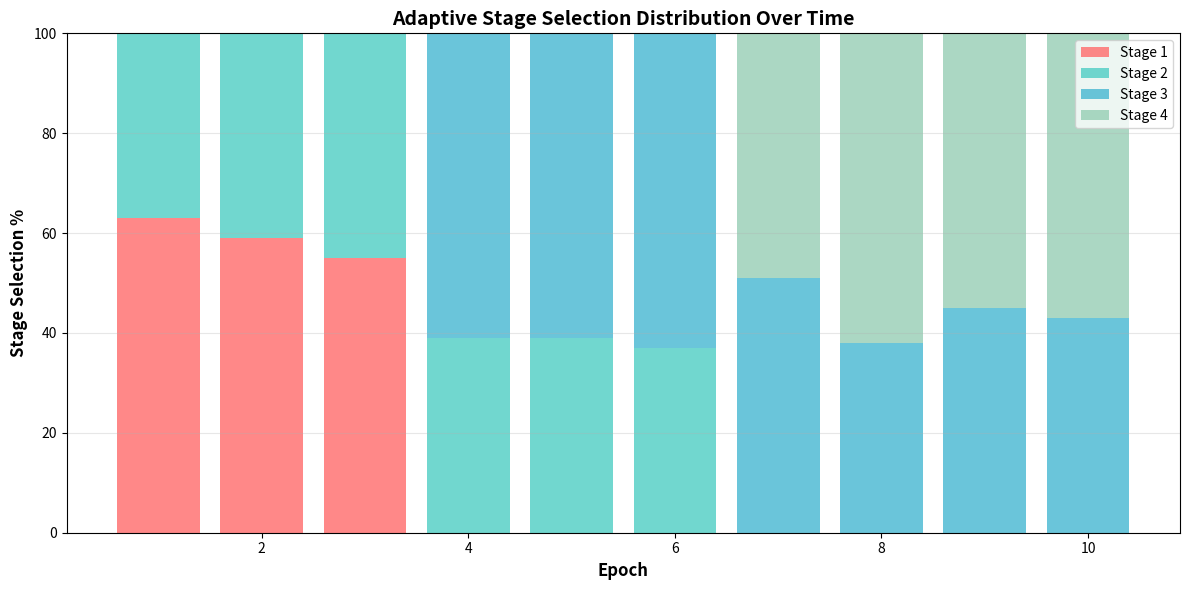
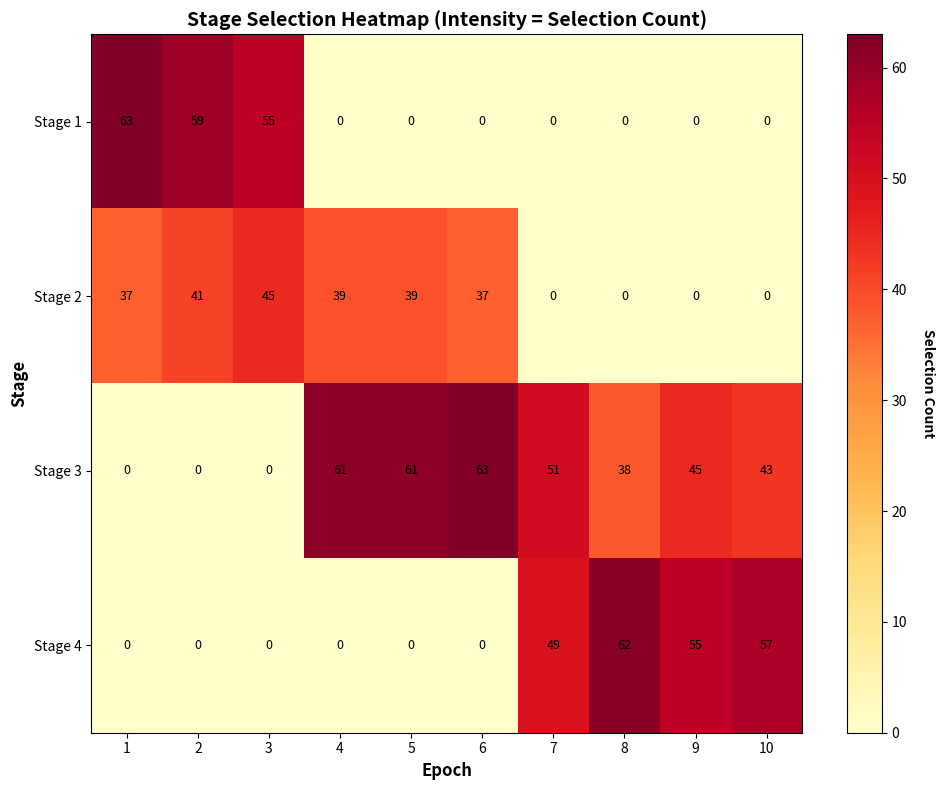
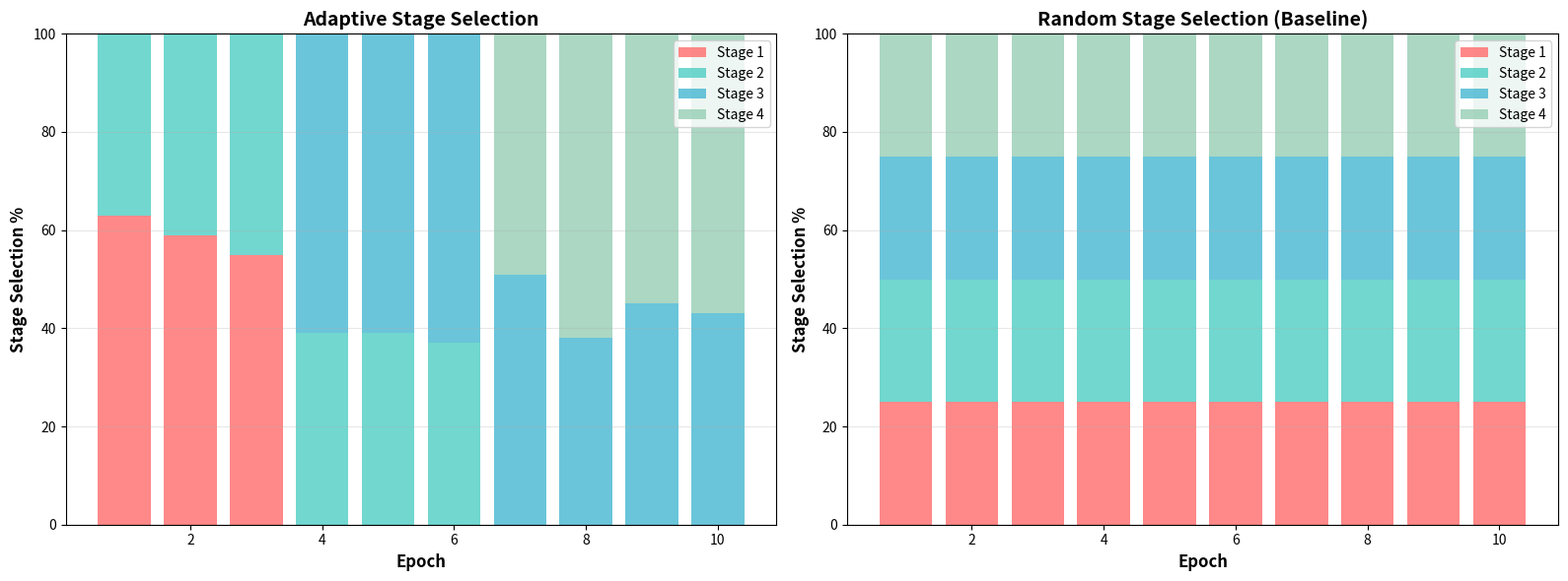
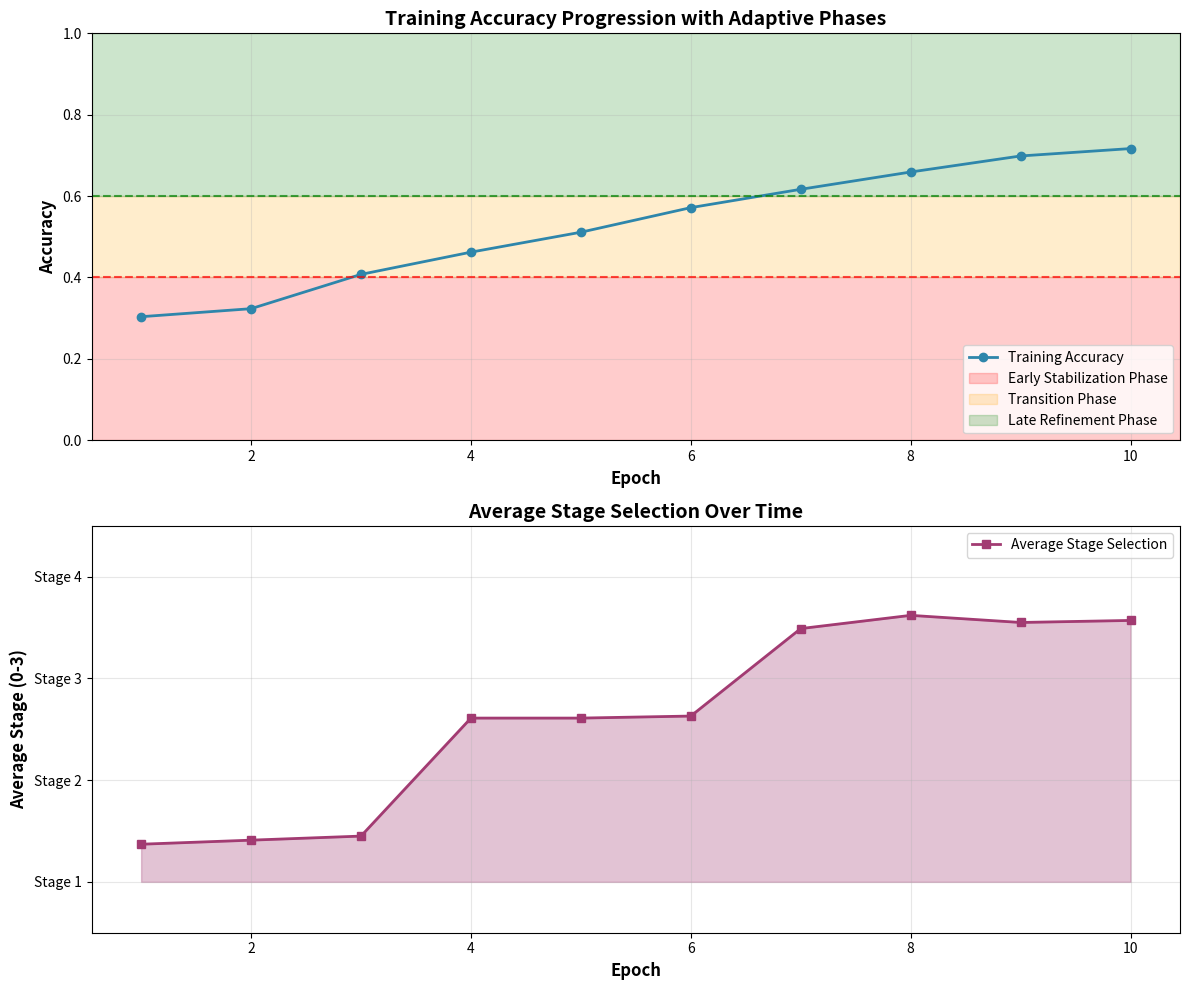

These charts were generated, in order, by the following Python code:
"""
Visualization tools for Adaptive Swin-SPSD
Analyze stage selection patterns and performance trends
"""

import matplotlib.pyplot as plt
import numpy as np
from collections import Counter

def plot_stage_distribution_over_time(stage_history, save_path='stage_distribution.png'):
    """
    Plot how stage selection distribution changes over epochs.

    Args:
        stage_history: List of lists, where each inner list contains stage selections for an epoch
        save_path: Path to save the plot
    """
    num_epochs = len(stage_history)

    # Calculate stage distribution per epoch
    stage_distributions = []
    for epoch_stages in stage_history:
        counter = Counter(epoch_stages)
        total = len(epoch_stages)
        dist = [counter.get(i, 0) / total * 100 for i in range(4)]
        stage_distributions.append(dist)

    stage_distributions = np.array(stage_distributions)

    # Create stacked bar chart
    fig, ax = plt.subplots(figsize=(12, 6))

    epochs = np.arange(1, num_epochs + 1)
    colors = ['#FF6B6B', '#4ECDC4', '#45B7D1', '#96CEB4']
    stage_labels = ['Stage 1', 'Stage 2', 'Stage 3', 'Stage 4']

    bottom = np.zeros(num_epochs)
    for i in range(4):
        ax.bar(epochs, stage_distributions[:, i], bottom=bottom,
               label=stage_labels[i], color=colors[i], alpha=0.8)
        bottom += stage_distributions[:, i]

    ax.set_xlabel('Epoch', fontsize=12, fontweight='bold')
    ax.set_ylabel('Stage Selection %', fontsize=12, fontweight='bold')
    ax.set_title('Adaptive Stage Selection Distribution Over Time',
                 fontsize=14, fontweight='bold')
    ax.legend(loc='upper right')
    ax.grid(axis='y', alpha=0.3)
    ax.set_ylim(0, 100)

    plt.tight_layout()
    plt.savefig(save_path, dpi=300, bbox_inches='tight')
    print(f"✓ Stage distribution plot saved to {save_path}")
    plt.close()


def plot_accuracy_and_phases(accuracy_history, stage_history,
                             low_threshold=0.4, improving_threshold=0.6,
                             save_path='accuracy_phases.png'):
    """
    Plot accuracy progression with phase annotations.

    Args:
        accuracy_history: List of epoch accuracies
        stage_history: List of lists containing stage selections
        low_threshold: Threshold for low accuracy phase
        improving_threshold: Threshold for improving phase
        save_path: Path to save the plot
    """
    fig, (ax1, ax2) = plt.subplots(2, 1, figsize=(12, 10))

    epochs = np.arange(1, len(accuracy_history) + 1)

    # Plot 1: Accuracy with phase regions
    ax1.plot(epochs, accuracy_history, marker='o', linewidth=2,
            color='#2E86AB', label='Training Accuracy')

    # Add phase regions
    ax1.axhspan(0, low_threshold, alpha=0.2, color='red',
               label='Early Stabilization Phase')
    ax1.axhspan(low_threshold, improving_threshold, alpha=0.2, color='orange',
               label='Transition Phase')
    ax1.axhspan(improving_threshold, 1.0, alpha=0.2, color='green',
               label='Late Refinement Phase')

    # Add threshold lines
    ax1.axhline(y=low_threshold, color='red', linestyle='--', alpha=0.7)
    ax1.axhline(y=improving_threshold, color='green', linestyle='--', alpha=0.7)

    ax1.set_xlabel('Epoch', fontsize=12, fontweight='bold')
    ax1.set_ylabel('Accuracy', fontsize=12, fontweight='bold')
    ax1.set_title('Training Accuracy Progression with Adaptive Phases',
                 fontsize=14, fontweight='bold')
    ax1.legend(loc='lower right')
    ax1.grid(alpha=0.3)
    ax1.set_ylim(0, 1.0)

    # Plot 2: Average selected stage per epoch
    avg_stages = [np.mean(epoch_stages) for epoch_stages in stage_history]

    ax2.plot(epochs, avg_stages, marker='s', linewidth=2,
            color='#A23B72', label='Average Stage Selection')
    ax2.fill_between(epochs, avg_stages, alpha=0.3, color='#A23B72')

    ax2.set_xlabel('Epoch', fontsize=12, fontweight='bold')
    ax2.set_ylabel('Average Stage (0-3)', fontsize=12, fontweight='bold')
    ax2.set_title('Average Stage Selection Over Time',
                 fontsize=14, fontweight='bold')
    ax2.legend()
    ax2.grid(alpha=0.3)
    ax2.set_ylim(-0.5, 3.5)
    ax2.set_yticks([0, 1, 2, 3])
    ax2.set_yticklabels(['Stage 1', 'Stage 2', 'Stage 3', 'Stage 4'])

    plt.tight_layout()
    plt.savefig(save_path, dpi=300, bbox_inches='tight')
    print(f"✓ Accuracy and phases plot saved to {save_path}")
    plt.close()


def plot_stage_heatmap(stage_history, save_path='stage_heatmap.png'):
    """
    Create a heatmap showing stage selection intensity over epochs and batches.

    Args:
        stage_history: List of lists containing stage selections
        save_path: Path to save the plot
    """
    # Create a 2D matrix: epochs x stage
    num_epochs = len(stage_history)
    stage_matrix = np.zeros((num_epochs, 4))

    for epoch_idx, epoch_stages in enumerate(stage_history):
        counter = Counter(epoch_stages)
        for stage in range(4):
            stage_matrix[epoch_idx, stage] = counter.get(stage, 0)

    fig, ax = plt.subplots(figsize=(10, 8))

    im = ax.imshow(stage_matrix.T, cmap='YlOrRd', aspect='auto')

    # Set ticks
    ax.set_xticks(np.arange(num_epochs))
    ax.set_yticks(np.arange(4))
    ax.set_xticklabels(np.arange(1, num_epochs + 1))
    ax.set_yticklabels(['Stage 1', 'Stage 2', 'Stage 3', 'Stage 4'])

    ax.set_xlabel('Epoch', fontsize=12, fontweight='bold')
    ax.set_ylabel('Stage', fontsize=12, fontweight='bold')
    ax.set_title('Stage Selection Heatmap (Intensity = Selection Count)',
                fontsize=14, fontweight='bold')

    # Add colorbar
    cbar = plt.colorbar(im, ax=ax)
    cbar.set_label('Selection Count', rotation=270, labelpad=20, fontweight='bold')

    # Add text annotations
    for i in range(num_epochs):
        for j in range(4):
            text = ax.text(i, j, int(stage_matrix[i, j]),
                          ha="center", va="center", color="black", fontsize=9)

    plt.tight_layout()
    plt.savefig(save_path, dpi=300, bbox_inches='tight')
    print(f"✓ Stage heatmap saved to {save_path}")
    plt.close()


def plot_comparison_with_random(stage_history, save_path='comparison_random.png'):
    """
    Compare adaptive stage selection with random baseline.

    Args:
        stage_history: List of lists containing stage selections
        save_path: Path to save the plot
    """
    num_epochs = len(stage_history)

    # Calculate adaptive distribution per epoch
    adaptive_dists = []
    for epoch_stages in stage_history:
        counter = Counter(epoch_stages)
        total = len(epoch_stages)
        dist = [counter.get(i, 0) / total * 100 for i in range(4)]
        adaptive_dists.append(dist)

    adaptive_dists = np.array(adaptive_dists)

    # Random baseline (25% each stage)
    random_dists = np.ones((num_epochs, 4)) * 25

    fig, (ax1, ax2) = plt.subplots(1, 2, figsize=(16, 6))

    epochs = np.arange(1, num_epochs + 1)
    colors = ['#FF6B6B', '#4ECDC4', '#45B7D1', '#96CEB4']
    stage_labels = ['Stage 1', 'Stage 2', 'Stage 3', 'Stage 4']

    # Plot 1: Adaptive selection
    bottom = np.zeros(num_epochs)
    for i in range(4):
        ax1.bar(epochs, adaptive_dists[:, i], bottom=bottom,
               label=stage_labels[i], color=colors[i], alpha=0.8)
        bottom += adaptive_dists[:, i]

    ax1.set_xlabel('Epoch', fontsize=12, fontweight='bold')
    ax1.set_ylabel('Stage Selection %', fontsize=12, fontweight='bold')
    ax1.set_title('Adaptive Stage Selection', fontsize=14, fontweight='bold')
    ax1.legend(loc='upper right')
    ax1.grid(axis='y', alpha=0.3)
    ax1.set_ylim(0, 100)

    # Plot 2: Random baseline
    bottom = np.zeros(num_epochs)
    for i in range(4):
        ax2.bar(epochs, random_dists[:, i], bottom=bottom,
               label=stage_labels[i], color=colors[i], alpha=0.8)
        bottom += random_dists[:, i]

    ax2.set_xlabel('Epoch', fontsize=12, fontweight='bold')
    ax2.set_ylabel('Stage Selection %', fontsize=12, fontweight='bold')
    ax2.set_title('Random Stage Selection (Baseline)', fontsize=14, fontweight='bold')
    ax2.legend(loc='upper right')
    ax2.grid(axis='y', alpha=0.3)
    ax2.set_ylim(0, 100)

    plt.tight_layout()
    plt.savefig(save_path, dpi=300, bbox_inches='tight')
    print(f"✓ Comparison plot saved to {save_path}")
    plt.close()


def generate_all_plots(stage_history, accuracy_history=None,
                       low_threshold=0.4, improving_threshold=0.6,
                       output_dir='.'):
    """
    Generate all visualization plots.

    Args:
        stage_history: List of lists containing stage selections per epoch
        accuracy_history: List of epoch accuracies (optional)
        low_threshold: Low accuracy threshold
        improving_threshold: Improving accuracy threshold
        output_dir: Directory to save plots
    """
    import os
    os.makedirs(output_dir, exist_ok=True)

    print("\n" + "="*80)
    print("Generating Adaptive SPSD Visualizations")
    print("="*80)

    # Plot 1: Stage distribution over time
    plot_stage_distribution_over_time(
        stage_history,
        save_path=os.path.join(output_dir, 'stage_distribution.png')
    )

    # Plot 2: Stage heatmap
    plot_stage_heatmap(
        stage_history,
        save_path=os.path.join(output_dir, 'stage_heatmap.png')
    )

    # Plot 3: Comparison with random
    plot_comparison_with_random(
        stage_history,
        save_path=os.path.join(output_dir, 'comparison_random.png')
    )

    # Plot 4: Accuracy and phases (if accuracy provided)
    if accuracy_history is not None:
        plot_accuracy_and_phases(
            accuracy_history,
            stage_history,
            low_threshold,
            improving_threshold,
            save_path=os.path.join(output_dir, 'accuracy_phases.png')
        )

    print("="*80)
    print(f"✓ All plots saved to {output_dir}/")
    print("="*80 + "\n")


def print_stage_statistics(stage_history):
    """
    Print detailed statistics about stage selection.

    Args:
        stage_history: List of lists containing stage selections
    """
    print("\n" + "="*80)
    print("Stage Selection Statistics")
    print("="*80)

    # Overall distribution
    all_selections = [stage for epoch in stage_history for stage in epoch]
    counter = Counter(all_selections)
    total = len(all_selections)

    print("\nOverall Stage Distribution:")
    for stage in range(4):
        count = counter.get(stage, 0)
        pct = count / total * 100
        bar = "█" * int(pct / 2)
        print(f"  Stage {stage+1}: {pct:5.1f}% {bar}")

    # Epoch-by-epoch breakdown
    print("\nEpoch-by-Epoch Breakdown:")
    print("  Epoch | Stage 1 | Stage 2 | Stage 3 | Stage 4 | Avg Stage")
    print("  " + "-"*60)

    for epoch_idx, epoch_stages in enumerate(stage_history, 1):
        counter = Counter(epoch_stages)
        total_epoch = len(epoch_stages)
        dists = [counter.get(i, 0) / total_epoch * 100 for i in range(4)]
        avg_stage = np.mean(epoch_stages) + 1  # +1 for 1-indexed display

        print(f"  {epoch_idx:5d} | {dists[0]:6.1f}% | {dists[1]:6.1f}% | "
              f"{dists[2]:6.1f}% | {dists[3]:6.1f}% | {avg_stage:5.2f}")

    # Transition analysis
    print("\nPhase Transitions:")
    for epoch_idx in range(len(stage_history) - 1):
        avg_curr = np.mean(stage_history[epoch_idx])
        avg_next = np.mean(stage_history[epoch_idx + 1])
        change = avg_next - avg_curr

        if abs(change) > 0.3:
            direction = "↑" if change > 0 else "↓"
            print(f"  Epoch {epoch_idx+1}→{epoch_idx+2}: "
                  f"{direction} {abs(change):.2f} (shift to "
                  f"{'later' if change > 0 else 'earlier'} stages)")

    print("="*80 + "\n")


# Example usage script
if __name__ == "__main__":
    print("="*80)
    print("Adaptive SPSD Visualization Tool")
    print("="*80)
    print("\nThis script provides visualization functions for analyzing")
    print("adaptive stage selection patterns in Swin-SPSD training.")
    print("\nUsage:")
    print("  1. Import in your training script:")
    print("     from visualization import generate_all_plots, print_stage_statistics")
    print("\n  2. After training, call:")
    print("     generate_all_plots(stage_history, accuracy_history)")
    print("     print_stage_statistics(stage_history)")
    print("\n  3. Or use standalone after loading saved data:")
    print("     stage_history = [...]  # Load your data")
    print("     accuracy_history = [...]")
    print("     generate_all_plots(stage_history, accuracy_history)")
    print("="*80)

    # Example with synthetic data
    print("\n📊 Generating example plots with synthetic data...")

    # Create synthetic stage history showing adaptive behavior
    np.random.seed(42)
    num_epochs = 10
    stage_history_example = []

    for epoch in range(num_epochs):
        num_batches = 100

        # Simulate adaptive selection
        if epoch < 3:  # Early epochs: focus on stages 0-1
            stages = np.random.choice([0, 1], size=num_batches, p=[0.6, 0.4])
        elif epoch < 6:  # Middle epochs: transition
            stages = np.random.choice([1, 2], size=num_batches, p=[0.4, 0.6])
        else:  # Late epochs: focus on stages 2-3
            stages = np.random.choice([2, 3], size=num_batches, p=[0.4, 0.6])

        stage_history_example.append(stages.tolist())

    # Synthetic accuracy
    accuracy_history_example = [0.3 + 0.05*i + np.random.normal(0, 0.02)
                                for i in range(num_epochs)]
    accuracy_history_example = [min(0.9, max(0.2, acc))
                                for acc in accuracy_history_example]

    # Generate visualizations
    generate_all_plots(
        stage_history_example,
        accuracy_history_example,
        output_dir='example_plots'
    )

    # Print statistics
    print_stage_statistics(stage_history_example)

    print("\n✓ Example visualizations created in 'example_plots/' directory")
